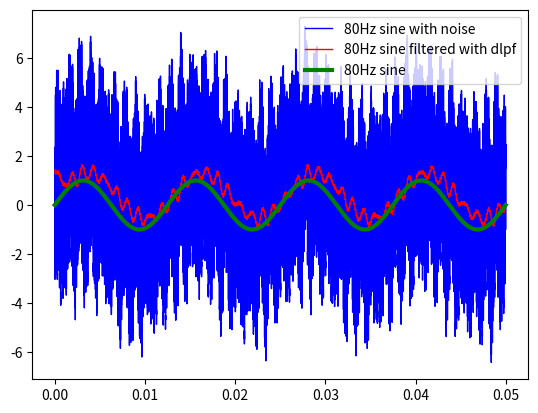

Python code for this plot:
import matplotlib.pyplot as plt
import math

# deltatime for plot
dt = 0.000001


# sine function with a dt of 0.000001 -> 1MHz "sample rate"
def sine(enlongation, frequency, phase):
    # Y * sin(w*t), w = 2*pi*f, t = 0.000001
    return enlongation * math.sin(2 * math.pi * frequency * i * dt + phase)


def digital_low_pass(cutoff_frequency, input):
    # https://en.wikipedia.org/wiki/Low-pass_filter#Simple_infinite_impulse_response_filter
    fc = 2 * math.pi * cutoff_frequency
    alpha = (fc * dt) / (1 + fc * dt)
    output = [0] * len(input)
    output[0] = input[0]

    print(alpha)

    for i in range(1, len(input)):
        output[i] = alpha * input[i] + (1 - alpha) * output[i - 1]
    return output


# number of sine periods
period = 4
period = period * 12500
# x is the x axis value with steps of 0.000001 -> 1MHz "sample rate"
x = []
# sine80 is a list with numerical values for x sine period with the frequency of 80Hz
sine80 = []
# sinemixed is a list with numerical values for x sine period with the frequency of 80Hz and harmonics with
# 1.234kHz, 5.01kHz and 10khz
sinemixed = []

# this loop calculate the values for the sine80 list
for i in range(0, period):
    sine80.append(sine(1, 80, 0))
    x.append(0.000001 * i)

for i in range(0, period):
    sinemixed.append(sine(1, 80, 0) + sine(2, 8000, math.pi) + sine(1, 800, 0.1) + sine(0.3, 1234, 50) +
                     sine(0.5, 5010, 2.3) + sine(2, 80000, 3) + sine(0.5, 1000, 2.3) + sine(0.5, 1000000, 2.3))

cutoffreq = 200
filtered_dlpf = digital_low_pass(cutoffreq, sinemixed)

plt.plot(x, sinemixed, color='blue', linewidth=1, label='80Hz sine with noise')
plt.plot(x, filtered_dlpf, color='red', linewidth=1, label='80Hz sine filtered with dlpf')
plt.plot(x, sine80, color='green', linewidth=3, label='80Hz sine')
plt.legend()
plt.show()